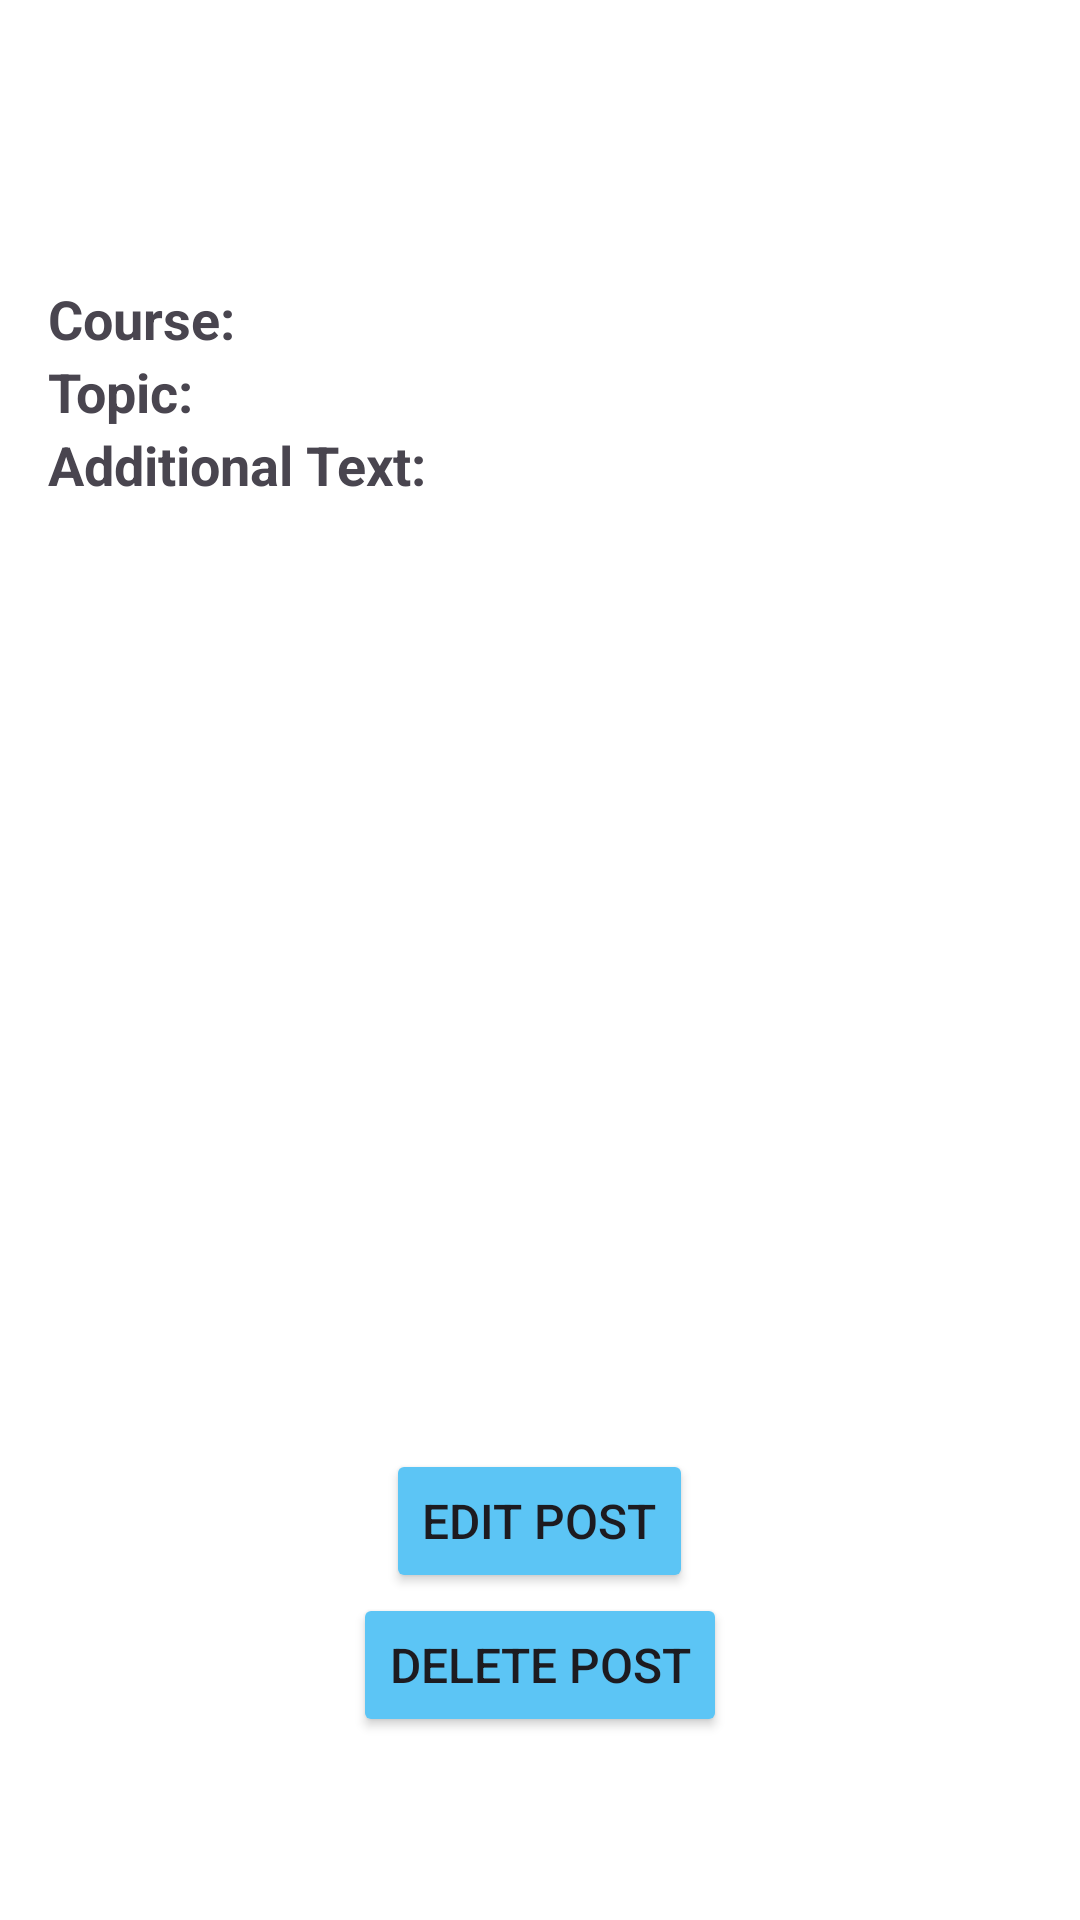

Write the Android layout XML for this screen, with the resource values it uses.
<!-- AndroidManifest.xml: application theme Theme.SolveItProject -->
<!-- res/layout/fragment_post_specific.xml -->
<?xml version="1.0" encoding="utf-8"?>
<FrameLayout xmlns:android="http://schemas.android.com/apk/res/android"
    xmlns:app="http://schemas.android.com/apk/res-auto"
    xmlns:tools="http://schemas.android.com/tools"
    android:layout_width="match_parent"
    android:layout_height="match_parent"
    android:background="@color/white"
    tools:context=".PostSpecificFragment">


    <LinearLayout
        android:layout_width="match_parent"
        android:layout_height="match_parent"
        android:layout_marginTop="78dp"
        android:orientation="vertical"
        android:padding="16dp">

        <LinearLayout
            android:layout_width="match_parent"
            android:layout_height="wrap_content"
            android:orientation="horizontal" />


        <LinearLayout
            android:layout_width="match_parent"
            android:layout_height="wrap_content"
            android:orientation="horizontal">


            <TextView
                android:id="@+id/courseLabelTextView"
                android:layout_width="wrap_content"
                android:layout_height="wrap_content"
                android:text="Course: "
                android:textSize="18sp"
                android:textStyle="bold" />

            <TextView
                android:id="@+id/textViewCourse"
                android:layout_width="0dp"
                android:layout_height="wrap_content"
                android:layout_weight="1"
                android:text=""
                android:textSize="18sp"
                android:textStyle="bold" />
        </LinearLayout>

        <LinearLayout
            android:layout_width="match_parent"
            android:layout_height="wrap_content"
            android:orientation="horizontal">

            <TextView
                android:id="@+id/topicLabelTextView"
                android:layout_width="wrap_content"
                android:layout_height="wrap_content"
                android:text="Topic: "
                android:textSize="18sp"
                android:textStyle="bold" />

            <TextView
                android:id="@+id/textViewTopic"
                android:layout_width="0dp"
                android:layout_height="wrap_content"
                android:layout_weight="1"
                android:text=""
                android:textSize="18sp"
                android:textStyle="bold" />
        </LinearLayout>

        <LinearLayout
            android:layout_width="match_parent"
            android:layout_height="wrap_content"
            android:orientation="horizontal">

            <TextView
                android:id="@+id/additionalTextLabelTextView"
                android:layout_width="wrap_content"
                android:layout_height="wrap_content"
                android:text="Additional Text: "
                android:textSize="18sp"
                android:textStyle="bold" />

            <TextView
                android:id="@+id/textViewcontact"
                android:layout_width="0dp"
                android:layout_height="wrap_content"
                android:layout_weight="1"
                android:text=""
                android:textSize="18sp"
                android:textStyle="bold" />
        </LinearLayout>

        <ImageView
            android:id="@+id/imageViewPost"
            android:layout_width="match_parent"
            android:layout_height="300dp"
            android:layout_marginTop="16dp"
            android:scaleType="centerCrop" />

        <Button
            android:id="@+id/buttonEdit"
            android:layout_width="wrap_content"
            android:layout_height="48dp"
            android:layout_gravity="center_horizontal"
            android:backgroundTint="#5CC5F5"
            android:text="Edit Post"
            android:textSize="16sp" />

        <Button
            android:id="@+id/buttonDelete"
            android:layout_width="wrap_content"
            android:layout_height="48dp"
            android:layout_gravity="center_horizontal"
            android:backgroundTint="#5CC5F5"
            android:text="Delete Post"
            android:textSize="16sp" />
    </LinearLayout>

</FrameLayout>
<!-- resources referenced by this layout -->
<resources>
  <style name="Theme.SolveItProject" parent="Base.Theme.SolveItProject" />
  <style name="Base.Theme.SolveItProject" parent="Theme.Material3.DayNight.NoActionBar">
          
          
      </style>
  <!-- not gathered from this repository: default colours our renderer supplied (Android Studio template values) -->
  <color name="white">#FFFFFFFF</color>
</resources>
